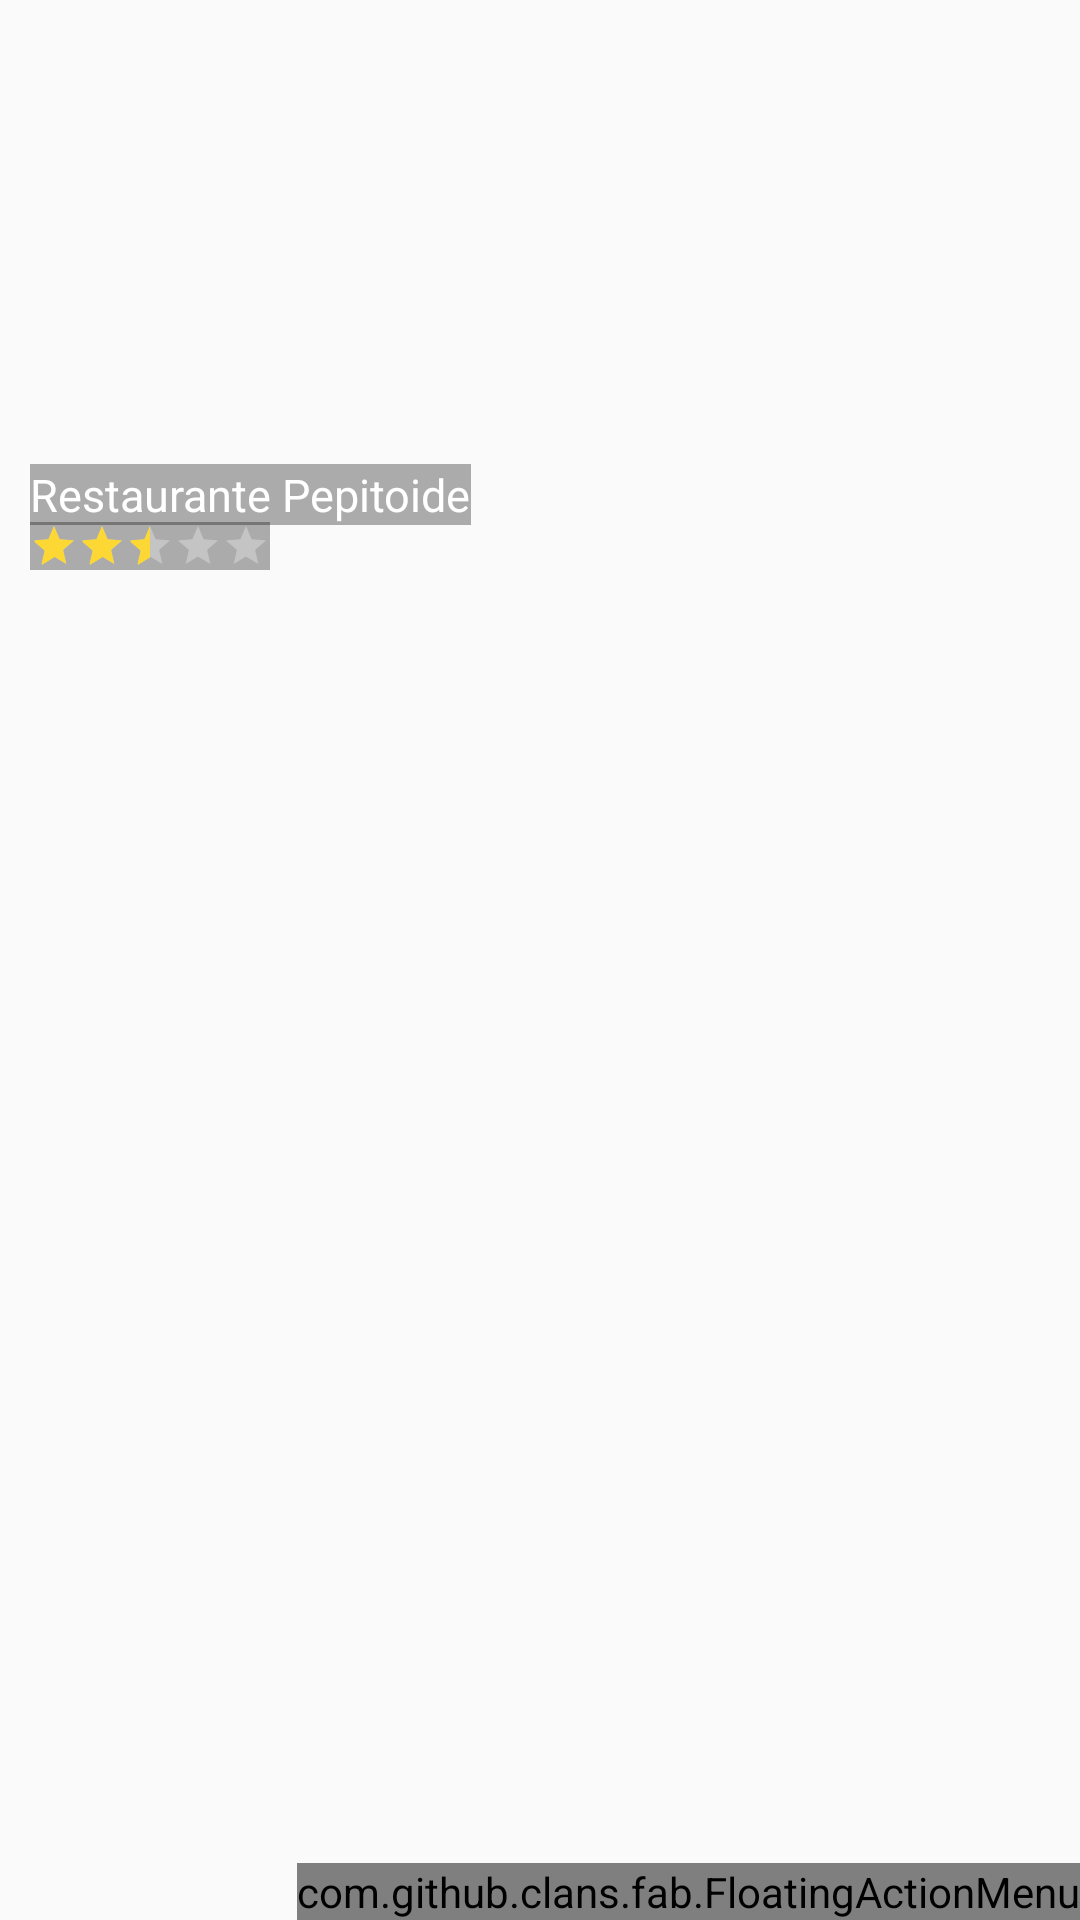

Write the Android layout XML for this screen, with the resource values it uses.
<!-- AndroidManifest.xml: application theme AppTheme -->
<!-- res/layout/content_main.xml -->
<?xml version="1.0" encoding="utf-8"?>
<android.support.constraint.ConstraintLayout xmlns:android="http://schemas.android.com/apk/res/android"
    xmlns:app="http://schemas.android.com/apk/res-auto"
    xmlns:tools="http://schemas.android.com/tools"
    android:layout_width="match_parent"
    android:layout_height="match_parent"
    app:layout_behavior="@string/appbar_scrolling_view_behavior"
    tools:context="com.example.alumno.guerra_de_precios.View.MainActivity"
    tools:showIn="@layout/app_bar_main">

    <include layout="@layout/activity_list" />

</android.support.constraint.ConstraintLayout>
<!-- res/layout/app_bar_main.xml (included above) -->
<?xml version="1.0" encoding="utf-8"?>
<android.support.design.widget.CoordinatorLayout xmlns:android="http://schemas.android.com/apk/res/android"
    xmlns:app="http://schemas.android.com/apk/res-auto"
    xmlns:tools="http://schemas.android.com/tools"
    android:layout_width="match_parent"
    android:layout_height="match_parent"
    tools:context="com.example.alumno.guerra_de_precios.View.MainActivity">

    <android.support.design.widget.AppBarLayout
        android:layout_width="match_parent"
        android:layout_height="wrap_content"
        android:theme="@style/AppTheme.AppBarOverlay">

        <android.support.v7.widget.Toolbar
            android:id="@+id/toolbar"
            android:layout_width="match_parent"
            android:layout_height="?attr/actionBarSize"
            android:background="?attr/colorPrimary"
            app:popupTheme="@style/AppTheme.PopupOverlay"/>

    </android.support.design.widget.AppBarLayout>

    <include layout="@layout/content_main" />



</android.support.design.widget.CoordinatorLayout>
<!-- res/layout/activity_list.xml (included above) -->
<?xml version="1.0" encoding="utf-8"?>
<FrameLayout
    xmlns:android="http://schemas.android.com/apk/res/android"
    xmlns:fab="http://schemas.android.com/apk/res-auto"
    android:layout_width="match_parent"
    android:layout_height="match_parent">

    <LinearLayout
        android:layout_width="match_parent"
        android:layout_height="match_parent"
        android:orientation="vertical">
        <include
            layout="@layout/activity_item"/>
    </LinearLayout>
    <com.github.clans.fab.FloatingActionMenu
        android:layout_width="wrap_content"
        android:layout_height="wrap_content"
        android:layout_gravity="bottom|end"
        android:src="@drawable/filter"
        fab:menu_colorNormal="@color/colorPrimary"
        fab:menu_colorPressed="@color/colorPrimaryDark">

        <com.github.clans.fab.FloatingActionButton
            android:id="@+id/item2"
            android:layout_width="wrap_content"
            android:layout_height="wrap_content"
            android:src="@drawable/filter"
            fab:fab_colorNormal="@color/green"
            fab:fab_label="Mejor puntuado"
            />
        <com.github.clans.fab.FloatingActionButton
            android:id="@+id/item1"
            android:layout_width="wrap_content"
            android:layout_height="wrap_content"
            android:src="@drawable/filter"
            fab:fab_label="Peor Puntuado"
            />

    </com.github.clans.fab.FloatingActionMenu>

</FrameLayout>
<!-- res/layout/activity_item.xml (included above) -->
<?xml version="1.0" encoding="utf-8"?>
<FrameLayout xmlns:android="http://schemas.android.com/apk/res/android"
    android:orientation="vertical"
    android:layout_width="match_parent"
    android:layout_height="200dp">
        <ImageView
            android:layout_width="wrap_content"
            android:layout_height="match_parent"
            android:src="@drawable/rest"
            android:scaleType="centerCrop"
            android:id="@+id/rest"/>
        <TextView
            android:layout_width="wrap_content"
            android:layout_height="wrap_content"
            android:layout_gravity="bottom|left"
            android:id="@+id/name_rest"
            android:text="Restaurante Pepitoide"
            android:layout_marginBottom="25dp"
            android:layout_marginLeft="10dp"
            android:textColor="@color/white"
            android:textSize="15dp"
            android:background="@color/negrito"
            />
        <RatingBar
            style="?android:attr/ratingBarStyleSmall"
            android:id="@+id/ratingBar"
            android:layout_width="wrap_content"
            android:layout_height="wrap_content"
            android:numStars="5"
            android:stepSize="0.5"
            android:layout_gravity="left|bottom"
            android:layout_marginLeft="10dp"
            android:layout_marginBottom="10dp"
            android:isIndicator="true"
            android:rating="2.5"
            android:theme="@style/RatingBar"
            android:background="@color/negrito"
            />


</FrameLayout>
<!-- resources referenced by this layout -->
<resources>
  <color name="colorPrimary">#3F51B5</color>
  <color name="colorPrimaryDark">#303F9F</color>
  <color name="green">#1fa408</color>
  <color name="negrito">#550e0e0e</color>
  <color name="white">#ffffff</color>
  <!-- drawable filter: png bitmap (drawable-hdpi, 112 bytes) -->
  <style name="AppTheme.AppBarOverlay" parent="ThemeOverlay.AppCompat.Dark.ActionBar" />
  <style name="AppTheme.PopupOverlay" parent="ThemeOverlay.AppCompat.Light" />
  <style name="RatingBar" parent="Theme.AppCompat">
          <item name="colorControlNormal">@color/white</item>
          <item name="colorControlActivated">@color/yellow600</item>
      </style>
  <style name="AppTheme" parent="AppTheme.NoActionBar">
          
          <item name="colorPrimary">@color/colorPrimary</item>
          <item name="colorPrimaryDark">@color/colorPrimaryDark</item>
          <item name="colorAccent">@color/colorAccent</item>
      </style>
  <color name="yellow600">#FDD835</color>
  <style name="AppTheme.NoActionBar" parent="Theme.AppCompat.Light.DarkActionBar">
          <item name="windowActionBar">false</item>
          <item name="windowNoTitle">true</item>
      </style>
  <color name="colorAccent">#1535b6</color>
</resources>
